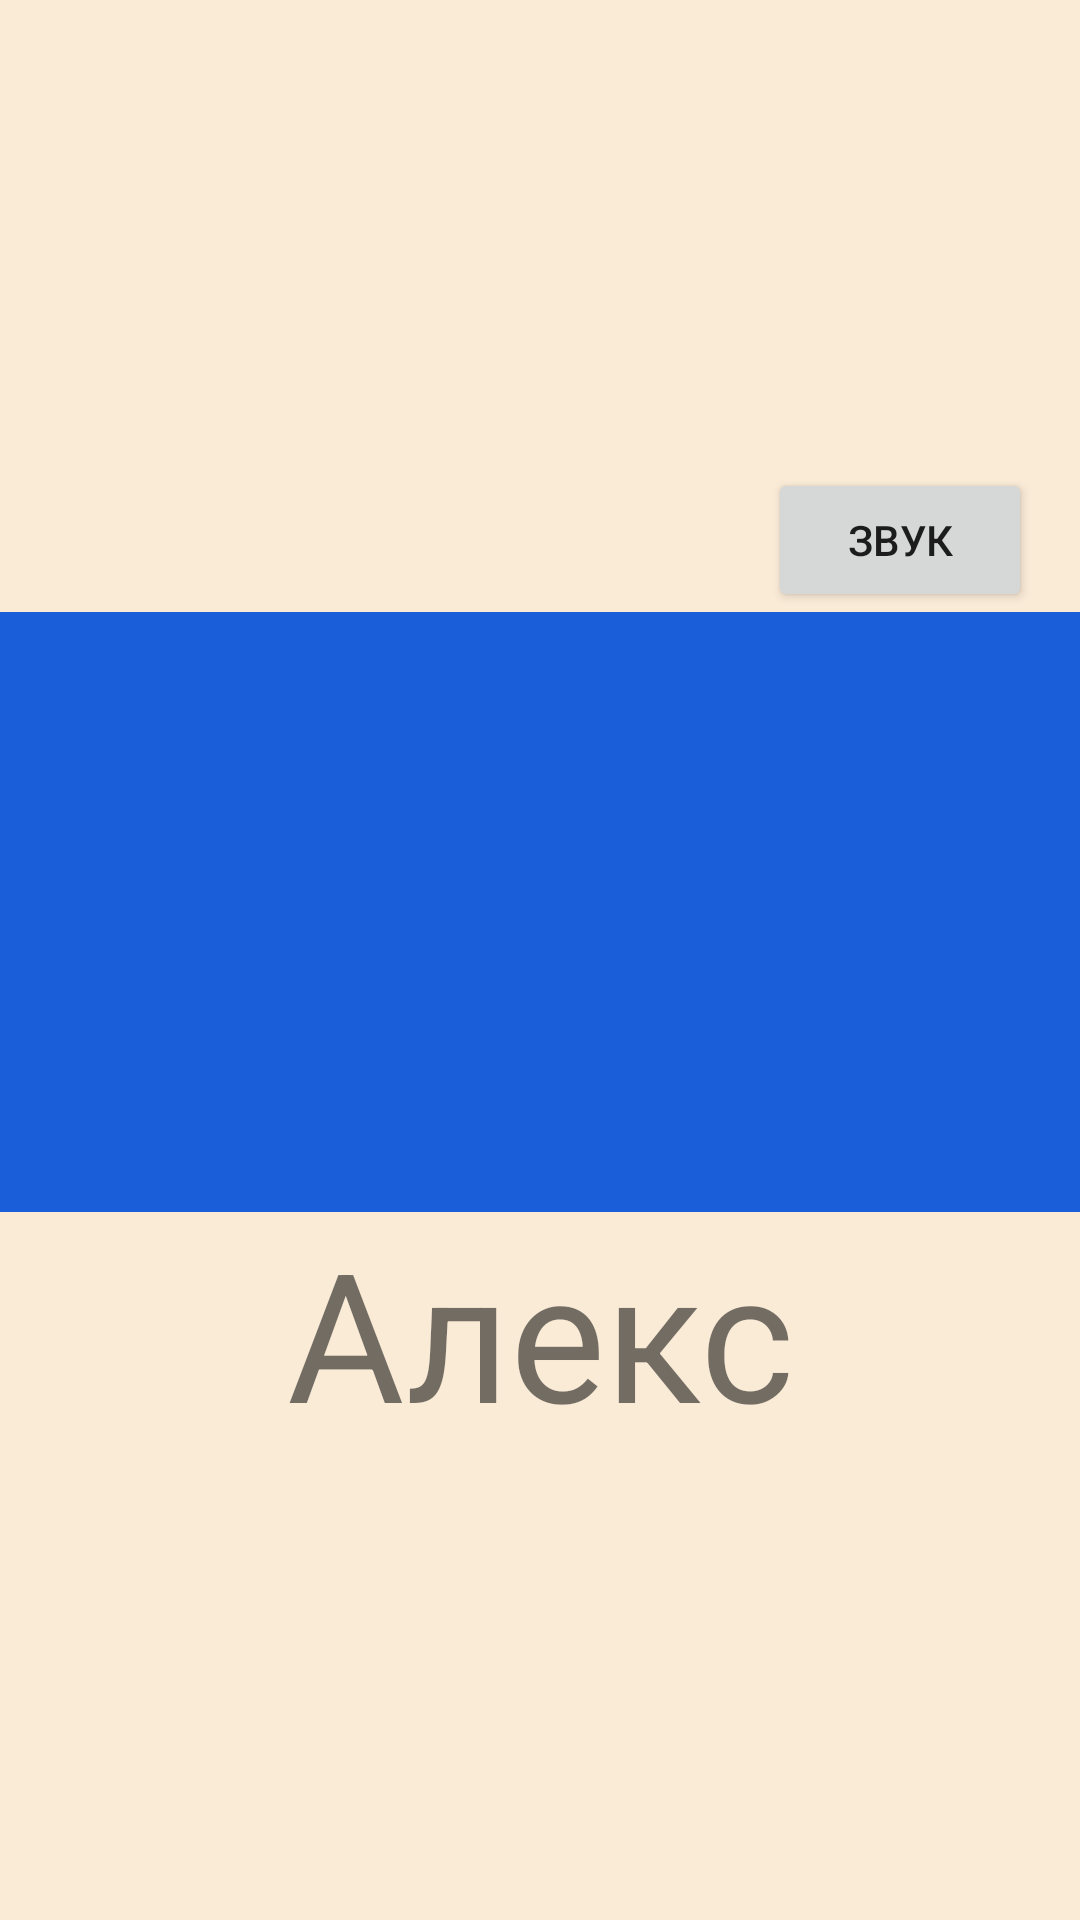

Here is an Android app screen rendered from its layout file. Give the layout XML and the strings, colors and styles it references.
<!-- AndroidManifest.xml: application theme AppTheme -->
<!-- res/layout/fragment_colors.xml -->
<LinearLayout xmlns:android="http://schemas.android.com/apk/res/android"
    android:layout_width="match_parent"
    android:layout_height="match_parent"
    android:gravity="center"
    android:orientation="vertical"
    android:background="@color/backgroundImage">

    <RelativeLayout
        android:layout_width="wrap_content"
        android:layout_height="wrap_content">

        <LinearLayout
            android:layout_width="match_parent"
            android:layout_height="wrap_content"
            android:gravity="right">

            <Button
                android:id="@+id/start_sound"
                android:layout_width="wrap_content"
                android:layout_height="wrap_content"
                android:layout_marginRight="16dp"
                android:text="Звук" />
        </LinearLayout>

    </RelativeLayout>

    <ImageView
        android:id="@+id/iv_color"
        android:layout_width="match_parent"
        android:layout_height="200dp"
        android:background="@color/imageView3" />

    <TextView
        android:id="@+id/color_tv"
        android:layout_width="match_parent"
        android:layout_height="wrap_content"
        android:text="Алекс"
        android:textAlignment="center"
        android:textSize="60sp" />

</LinearLayout>
<!-- resources referenced by this layout -->
<resources>
  <color name="backgroundImage">#FAEBD7</color>
  <color name="imageView3">#1b5ed9</color>
  <style name="AppTheme" parent="Theme.AppCompat.Light.NoActionBar">
          <item name="colorPrimary">@color/colorPrimary</item>
          <item name="colorPrimaryDark">@color/imageView4</item>
          <item name="colorAccent">@color/colorAccent</item>
          <item name="android:windowFullscreen">true</item>
      </style>
  <color name="colorPrimary">#3F51B5</color>
  <color name="imageView4">#278739</color>
  <color name="colorAccent">#146a08ea</color>
</resources>
